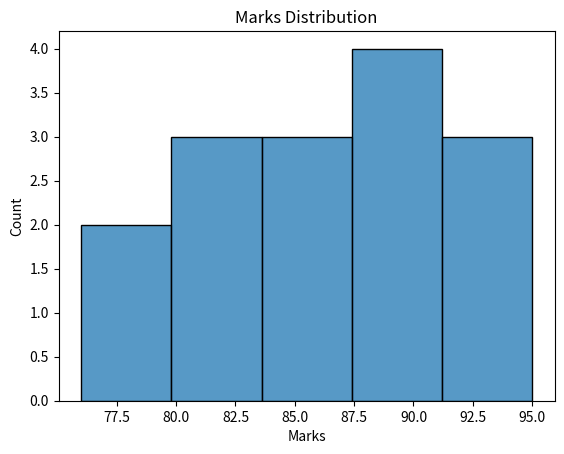
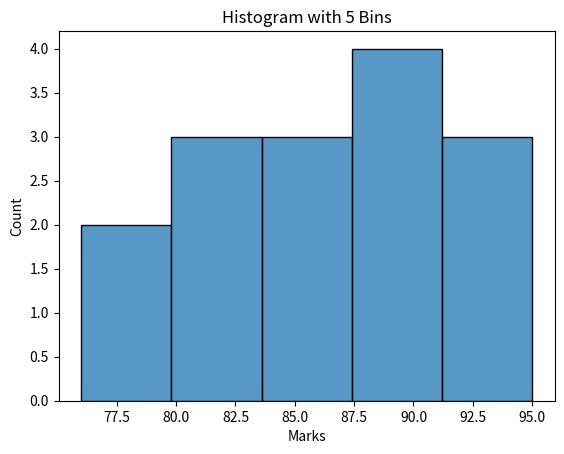
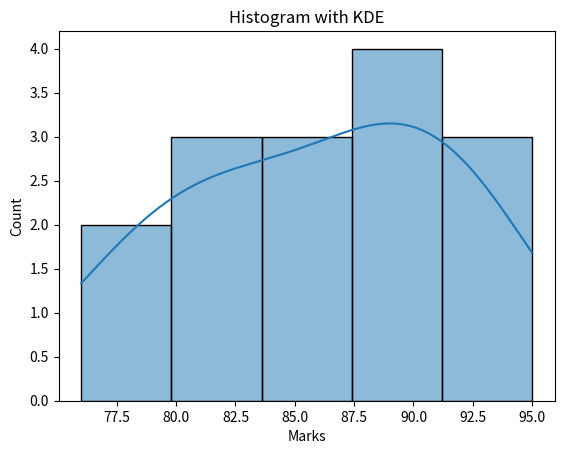
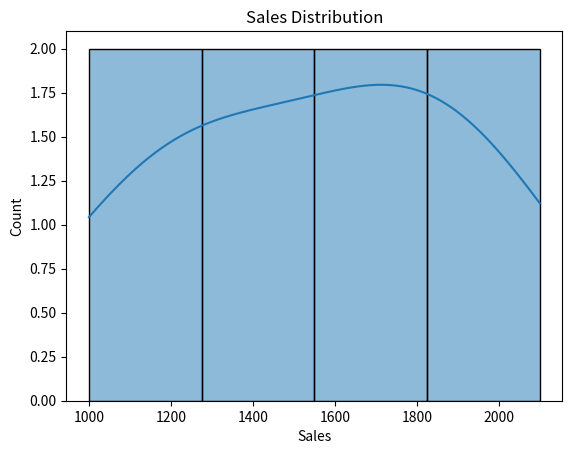
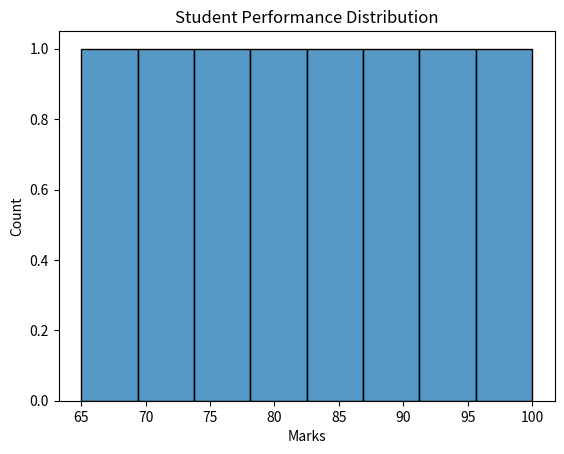
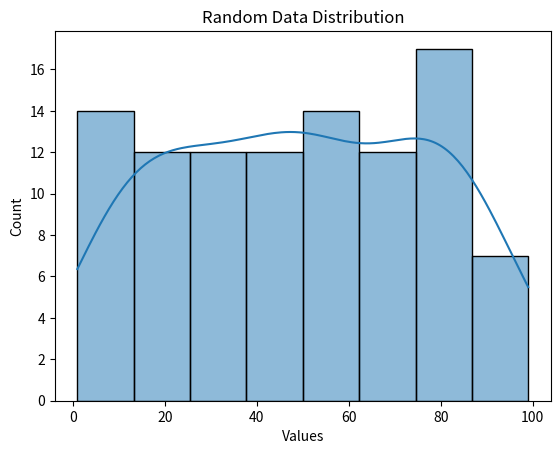
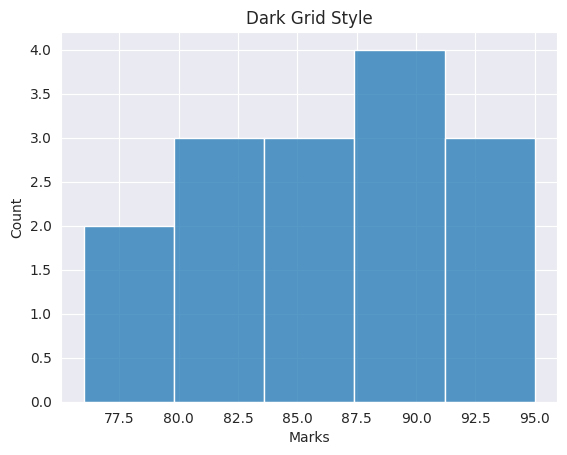
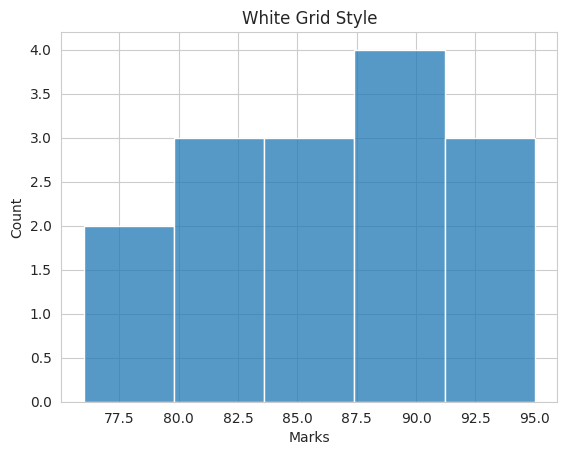
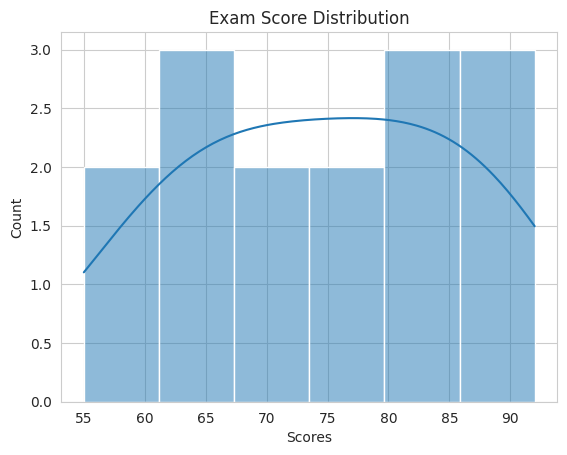
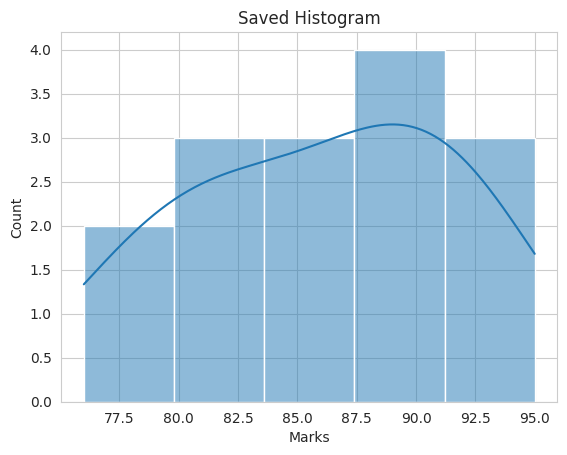

Generate these figures, in order, with matplotlib: (Note: this script raises an exception after producing the figures.)
# ======================================
# Day 074: Seaborn Histograms
# Author: Saloni Tiwari
# Repository: python-complete-learning-path
# Description:
# Understanding Histograms using
# Seaborn
# ======================================

print("=" * 50)
print("DAY 074 - SEABORN HISTOGRAMS")
print("=" * 50)

# ======================================
# IMPORT LIBRARIES
# ======================================

import seaborn as sns
import matplotlib.pyplot as plt
import pandas as pd
import numpy as np

# ======================================
# PROFESSIONAL NOTES
# ======================================

"""
What is a Histogram?

A Histogram is used to show
the distribution of numerical data.

Unlike Bar Plots:

Bar Plot:
- Compares categories

Histogram:
- Shows frequency distribution

Seaborn Function:

sns.histplot()

Applications:

1. Student Marks Analysis
2. Salary Distribution
3. Sales Distribution
4. Data Science
5. Machine Learning

Advantages:

1. Understand Data Distribution
2. Detect Outliers
3. Identify Patterns
4. Useful for EDA
"""

# ======================================
# SAMPLE DATA
# ======================================

marks = [
    92, 88, 95, 81, 90,
    78, 84, 89, 91, 87,
    76, 85, 93, 80, 82
]

marks_df = pd.DataFrame(
    {
        "Marks": marks
    }
)

print("\nMARKS DATA")
print(marks_df.head())

# ======================================
# 1. BASIC HISTOGRAM
# ======================================

print("\n1. BASIC HISTOGRAM")

sns.histplot(
    data=marks_df,
    x="Marks"
)

plt.title(
    "Marks Distribution"
)

plt.show()

# ======================================
# 2. CUSTOM BINS
# ======================================

print("\n2. CUSTOM BINS")

sns.histplot(
    data=marks_df,
    x="Marks",
    bins=5
)

plt.title(
    "Histogram with 5 Bins"
)

plt.show()

# ======================================
# 3. KDE CURVE
# ======================================

print("\n3. KDE CURVE")

sns.histplot(
    data=marks_df,
    x="Marks",
    kde=True
)

plt.title(
    "Histogram with KDE"
)

plt.show()

# ======================================
# 4. SALES DATA ANALYSIS
# ======================================

print("\n4. SALES ANALYSIS")

sales_data = pd.DataFrame(
    {
        "Sales": [
            1000,
            1200,
            1500,
            1300,
            1800,
            2100,
            1700,
            1900
        ]
    }
)

sns.histplot(
    data=sales_data,
    x="Sales",
    kde=True
)

plt.title(
    "Sales Distribution"
)

plt.show()

# ======================================
# 5. STUDENT PERFORMANCE
# ======================================

print("\n5. STUDENT PERFORMANCE")

student_marks = pd.DataFrame(
    {
        "Marks": [
            65,
            70,
            75,
            80,
            85,
            90,
            95,
            100
        ]
    }
)

sns.histplot(
    data=student_marks,
    x="Marks",
    bins=8
)

plt.title(
    "Student Performance Distribution"
)

plt.show()

# ======================================
# 6. RANDOM DATASET
# ======================================

print("\n6. RANDOM DATASET")

random_data = pd.DataFrame(
    {
        "Values":
        np.random.randint(
            1,
            100,
            100
        )
    }
)

sns.histplot(
    data=random_data,
    x="Values",
    kde=True
)

plt.title(
    "Random Data Distribution"
)

plt.show()

# ======================================
# 7. STYLE SETTINGS
# ======================================

print("\n7. DARKGRID STYLE")

sns.set_style(
    "darkgrid"
)

sns.histplot(
    data=marks_df,
    x="Marks"
)

plt.title(
    "Dark Grid Style"
)

plt.show()

# ======================================
# 8. WHITEGRID STYLE
# ======================================

print("\n8. WHITEGRID STYLE")

sns.set_style(
    "whitegrid"
)

sns.histplot(
    data=marks_df,
    x="Marks"
)

plt.title(
    "White Grid Style"
)

plt.show()

# ======================================
# 9. EXAM ANALYSIS
# ======================================

print("\n9. EXAM ANALYSIS")

exam_data = pd.DataFrame(
    {
        "Scores": [
            55, 60, 62, 65, 67,
            70, 72, 75, 78, 80,
            82, 85, 88, 90, 92
        ]
    }
)

sns.histplot(
    data=exam_data,
    x="Scores",
    bins=6,
    kde=True
)

plt.title(
    "Exam Score Distribution"
)

plt.show()

# ======================================
# 10. SAVE HISTOGRAM
# ======================================

print("\n10. SAVE HISTOGRAM")

sns.histplot(
    data=marks_df,
    x="Marks",
    kde=True
)

plt.title(
    "Saved Histogram"
)

plt.savefig(
    "seaborn_histogram.png"
)

plt.close()

print(
    "Histogram Saved Successfully"
)

# ======================================
# 11. USER INPUT EXAMPLE
# ======================================

print("\n11. USER INPUT EXAMPLE")

value = int(
    input(
        "Enter Marks: "
    )
)

print(
    f"Marks Entered: {value}"
)

# ======================================
# 12. MINI PROJECT
# ======================================

print("\n12. MINI PROJECT")

performance_data = pd.DataFrame(
    {
        "Marks": [
            92, 88, 95, 81, 90,
            78, 84, 89, 91, 87,
            76, 85, 93, 80, 82
        ]
    }
)

sns.histplot(
    data=performance_data,
    x="Marks",
    bins=5,
    kde=True
)

plt.title(
    "Student Marks Dashboard"
)

plt.xlabel(
    "Marks"
)

plt.ylabel(
    "Frequency"
)

plt.show()

print(
    "Highest Marks:",
    performance_data["Marks"].max()
)

print(
    "Lowest Marks:",
    performance_data["Marks"].min()
)

print(
    "Average Marks:",
    round(
        performance_data["Marks"].mean(),
        2
    )
)

# ======================================
# EXERCISES
# ======================================

"""
Exercise 1:
Create a Histogram
using marks data.

Exercise 2:
Use:

- bins=5
- bins=10

Exercise 3:
Add KDE Curve.

Exercise 4:
Save Histogram as PNG.
"""

# ======================================
# INTERVIEW QUESTIONS
# ======================================

"""
Q1. What is sns.histplot()?

Q2. Difference between
Histogram and Bar Plot?

Q3. What is KDE?

Q4. Why use Histograms?

Q5. What is a distribution?
"""

# ======================================
# CHALLENGE PROJECT
# ======================================

"""
Create an Exam Analysis System.

Columns:

1. Student Marks

Generate:

1. Histogram
2. KDE Curve
3. Highest Marks
4. Lowest Marks
5. Average Marks

Analyze distribution.
"""

# ======================================
# END OF FILE
# ======================================

print(
    "\nDay 074 Completed Successfully!"
)
